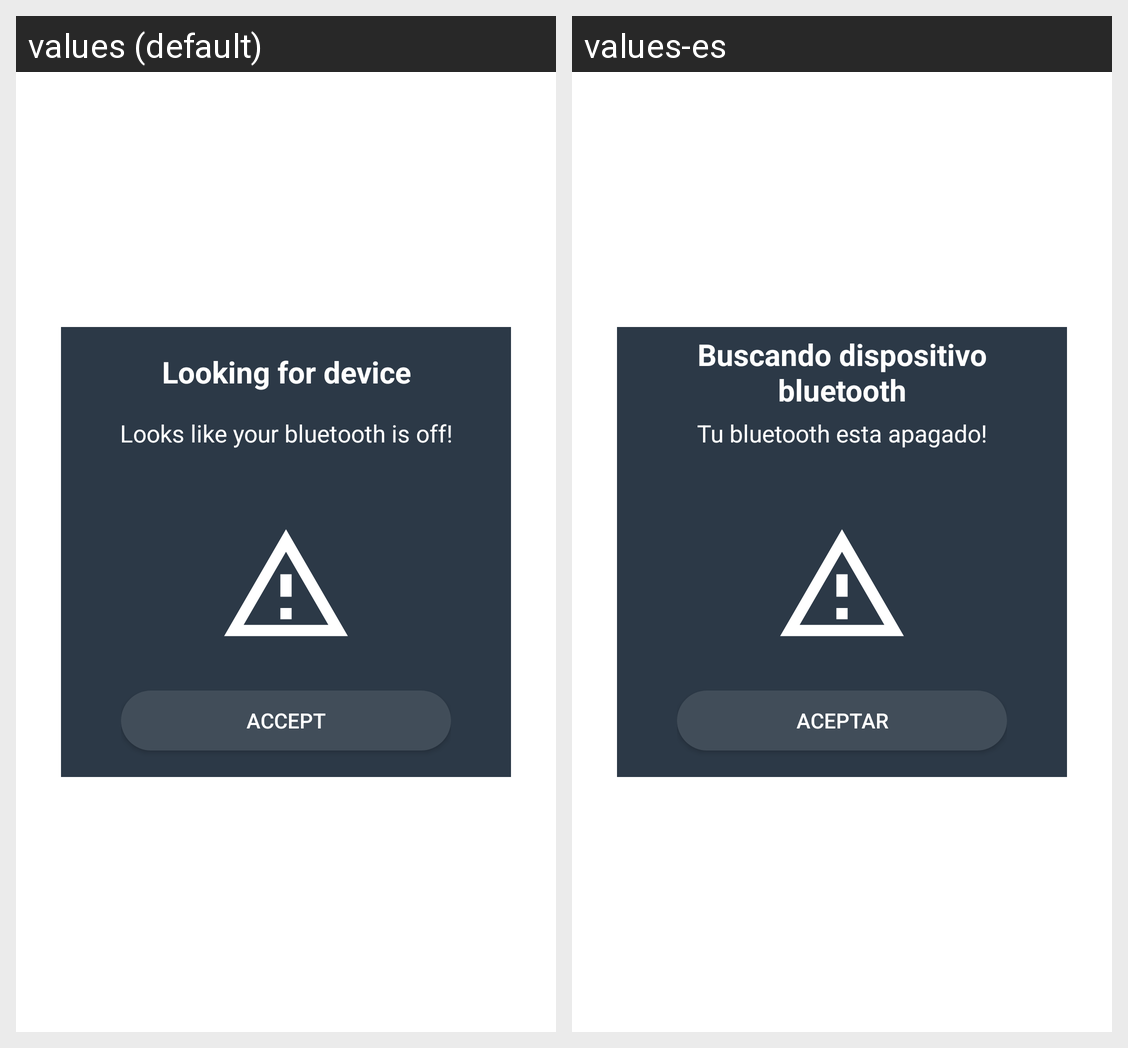

The same Android screen rendered under two of its app's locales, left to right. List the strings drawn on it with the default value and each locale's translation.
Android screen res/layout/custom_dialog_license.xml rendered under 2 locales, left to right: values (default), values-es. Device: Nexus 5 (rendered at 1080×1920; each locale shown at half size, 540×960, under a caption strip naming it); theme Theme.Rfid_raw_material.
Strings drawn on this screen, with the default value and each locale's value (text and hints the layout hard-codes, and strings that could not be matched under every locale, appear in the picture but are not listed):

loading_text_bluetooth
  values: Looking for device
  values-es: Buscando dispositivo bluetooth

title_dialog_bluetooth
  values: Looks like your bluetooth is off!
  values-es: Tu bluetooth esta apagado!

yes
  values: Accept
  values-es: Aceptar
